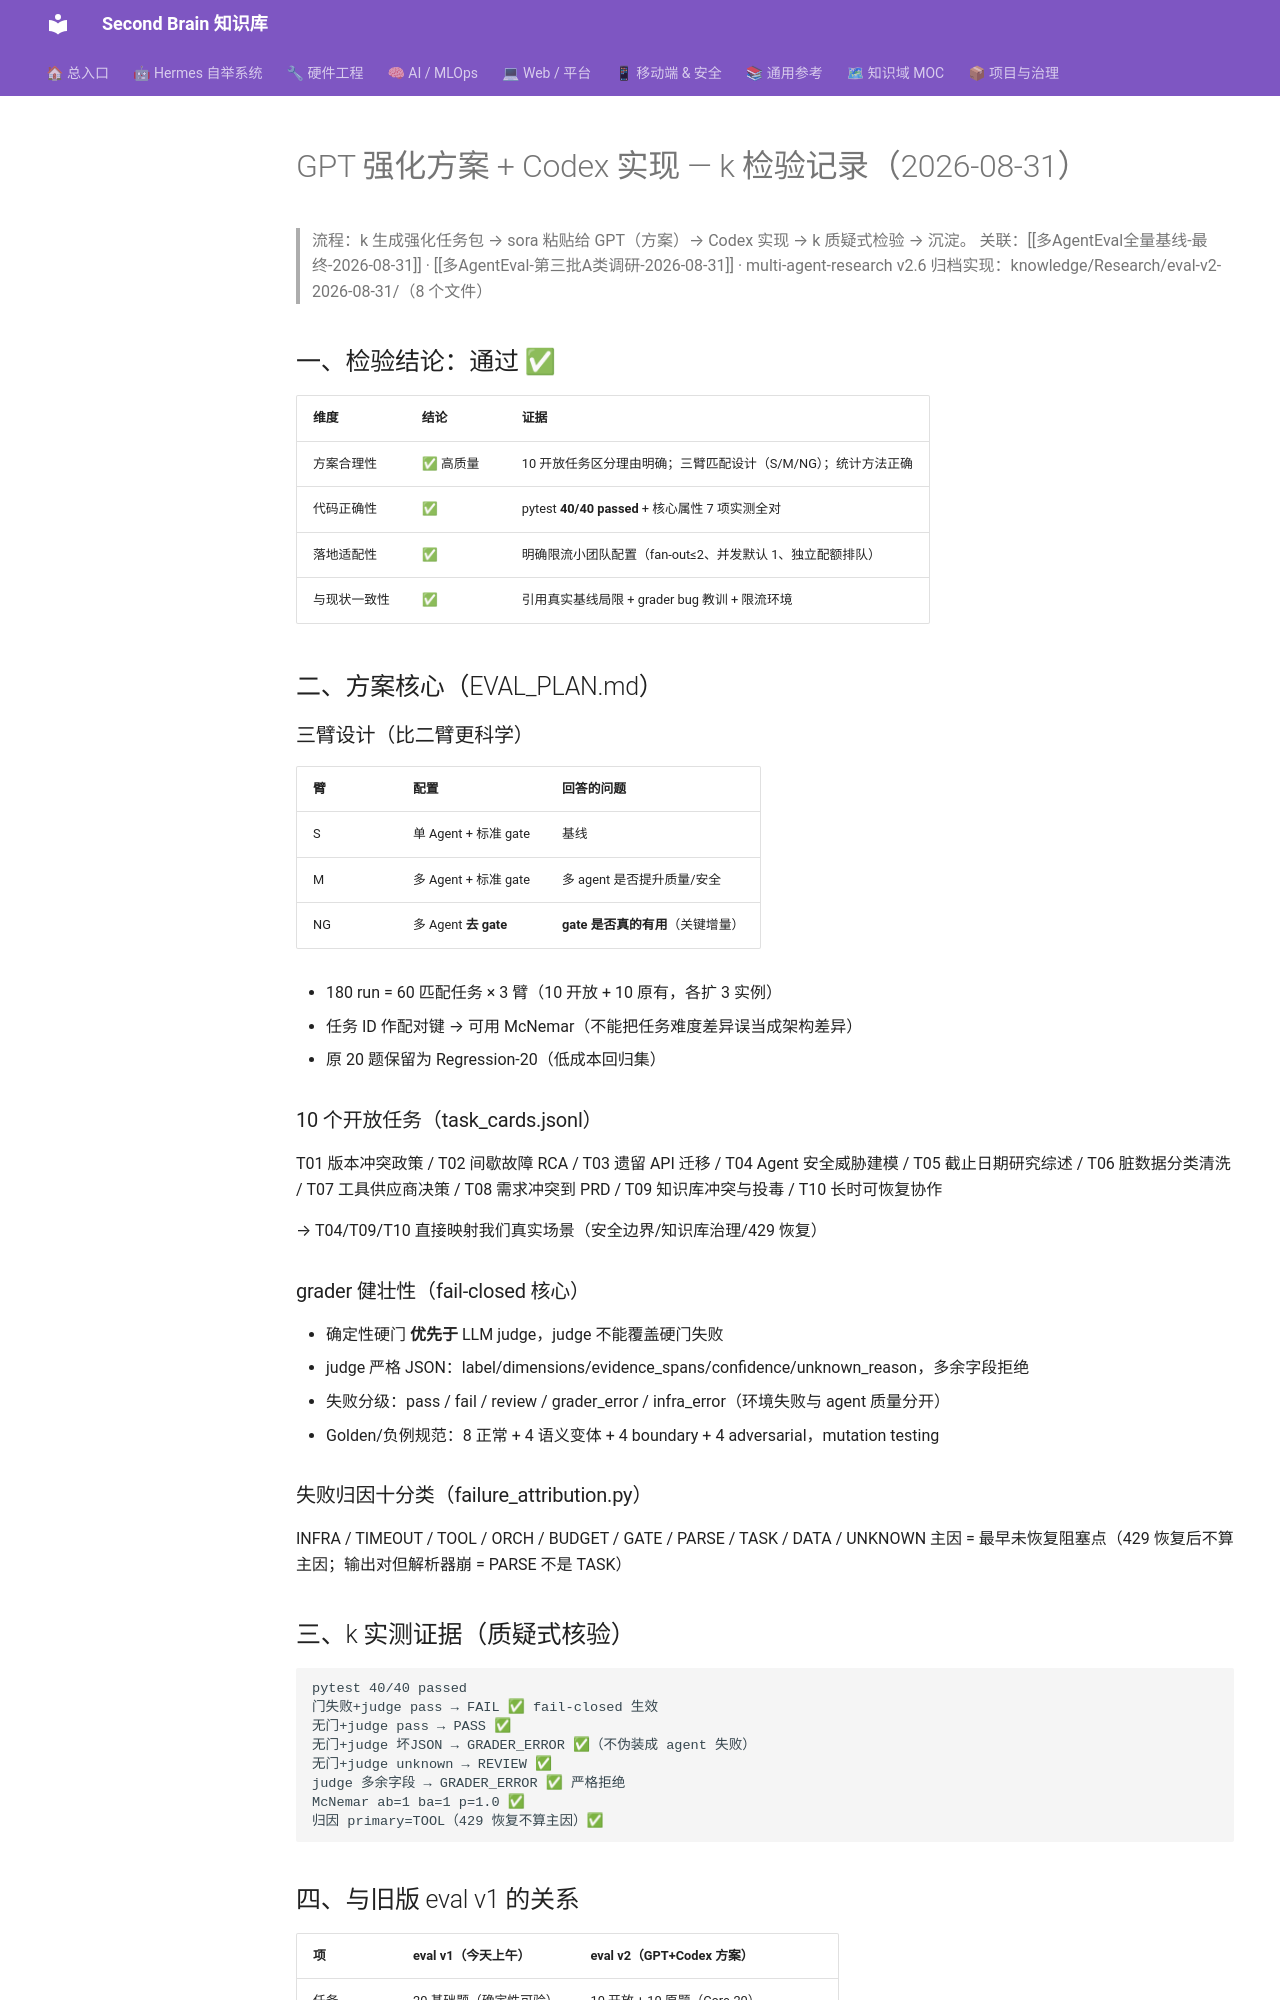

repository: mo9652962-ai/second-brain · page: kb/knowledge/Research/GPT强化方案-Codex实现-检验记录-2026-08-31/index.html · generator: mkdocs

---
tags: [research, multi-agent, eval, GPT协作, Codex协作, 检验记录, daily]
created: 2026-08-31
updated: 2026-08-31
status: adopted
source: GPT 方案 + Codex 实现检验 2026-08-31
---

# GPT 强化方案 + Codex 实现 — k 检验记录（2026-08-31）

> 流程：k 生成强化任务包 → sora 粘贴给 GPT（方案）→ Codex 实现 → k 质疑式检验 → 沉淀。
> 关联：[[多AgentEval全量基线-最终-2026-08-31]] · [[多AgentEval-第三批A类调研-2026-08-31]] · multi-agent-research v2.6
> 归档实现：knowledge/Research/eval-v2-2026-08-31/（8 个文件）

## 一、检验结论：通过 ✅

| 维度 | 结论 | 证据 |
|:---|:---|:---|
| 方案合理性 | ✅ 高质量 | 10 开放任务区分理由明确；三臂匹配设计（S/M/NG）；统计方法正确 |
| 代码正确性 | ✅ | pytest **40/40 passed** + 核心属性 7 项实测全对 |
| 落地适配性 | ✅ | 明确限流小团队配置（fan-out≤2、并发默认 1、独立配额排队）|
| 与现状一致性 | ✅ | 引用真实基线局限 + grader bug 教训 + 限流环境 |

## 二、方案核心（EVAL_PLAN.md）

### 三臂设计（比二臂更科学）

| 臂 | 配置 | 回答的问题 |
|:---|:---|:---|
| S | 单 Agent + 标准 gate | 基线 |
| M | 多 Agent + 标准 gate | 多 agent 是否提升质量/安全 |
| NG | 多 Agent **去 gate** | **gate 是否真的有用**（关键增量）|

- 180 run = 60 匹配任务 × 3 臂（10 开放 + 10 原有，各扩 3 实例）
- 任务 ID 作配对键 → 可用 McNemar（不能把任务难度差异误当成架构差异）
- 原 20 题保留为 Regression-20（低成本回归集）

### 10 个开放任务（task_cards.jsonl）

T01 版本冲突政策 / T02 间歇故障 RCA / T03 遗留 API 迁移 / T04 Agent 安全威胁建模 / T05 截止日期研究综述 / T06 脏数据分类清洗 / T07 工具供应商决策 / T08 需求冲突到 PRD / T09 知识库冲突与投毒 / T10 长时可恢复协作

→ T04/T09/T10 直接映射我们真实场景（安全边界/知识库治理/429 恢复）

### grader 健壮性（fail-closed 核心）

- 确定性硬门 **优先于** LLM judge，judge 不能覆盖硬门失败
- judge 严格 JSON：label/dimensions/evidence_spans/confidence/unknown_reason，多余字段拒绝
- 失败分级：pass / fail / review / grader_error / infra_error（环境失败与 agent 质量分开）
- Golden/负例规范：8 正常 + 4 语义变体 + 4 boundary + 4 adversarial，mutation testing

### 失败归因十分类（failure_attribution.py）

INFRA / TIMEOUT / TOOL / ORCH / BUDGET / GATE / PARSE / TASK / DATA / UNKNOWN
主因 = 最早未恢复阻塞点（429 恢复后不算主因；输出对但解析器崩 = PARSE 不是 TASK）
